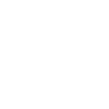
t = 0.00 s
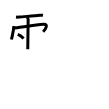
t = 5.00 s
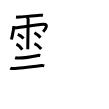
t = 10.00 s
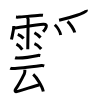
t = 15.00 s
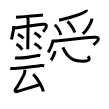
t = 20.00 s
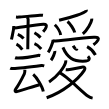
t = 25.00 s

The animated SVG that drew these frames (rendered in a browser with its animation timeline set to each time). Animation: 25 SMIL elements (animate=25); one cycle of 25.00 s.

<svg width="109px" height="109px" viewBox="0 0 px 109px" xmlns="http://www.w3.org/2000/svg" xmlns:xlink="http://www.w3.org/1999/xlink" xml:space="preserve" version="1.1"  baseProfile="full">
<path d="M15.99,17.04c0.86,0.1,1.98,0.11,2.76,0.08c3.51-0.12,14.07-1.45,21.21-1.87c1.09-0.06,2-0.08,3.01,0.06" style="fill:none;stroke:black;stroke-width:3;opacity:0">
  <animate attributeType="CSS" attributeName="opacity" from="0" to="1" begin="0s" dur="1s" repeatCount="0" fill="freeze" />
</path>
<path d="M13.84,26c-0.15,4.62-1.42,8.8-2.36,13.47" style="fill:none;stroke:black;stroke-width:3;opacity:0">
  <animate attributeType="CSS" attributeName="opacity" from="0" to="1" begin="1s" dur="1s" repeatCount="0" fill="freeze" />
</path>
<path d="M13.73,28c1.06,0.25,21.82-3.25,29.51-3.75c6.1-0.4,1.76,5.5-0.1,7.5" style="fill:none;stroke:black;stroke-width:3;opacity:0">
  <animate attributeType="CSS" attributeName="opacity" from="0" to="1" begin="2s" dur="1s" repeatCount="0" fill="freeze" />
</path>
<path d="M27.04,17.09c0.61,0.65,1.1,1.81,1.1,2.32c0,0.52-0.37,28.51-0.37,29.93" style="fill:none;stroke:black;stroke-width:3;opacity:0">
  <animate attributeType="CSS" attributeName="opacity" from="0" to="1" begin="3s" dur="1s" repeatCount="0" fill="freeze" />
</path>
<path d="M17.79,34.3c1.99,0.75,4.71,3.01,5.8,4.26" style="fill:none;stroke:black;stroke-width:3;opacity:0">
  <animate attributeType="CSS" attributeName="opacity" from="0" to="1" begin="4s" dur="1s" repeatCount="0" fill="freeze" />
</path>
<path d="M16.44,44.13c1.9,0.87,4.82,4.06,5.86,5.51" style="fill:none;stroke:black;stroke-width:3;opacity:0">
  <animate attributeType="CSS" attributeName="opacity" from="0" to="1" begin="5s" dur="1s" repeatCount="0" fill="freeze" />
</path>
<path d="M34.45,32.77c2.4,1.27,5.13,3.8,6.09,4.86" style="fill:none;stroke:black;stroke-width:3;opacity:0">
  <animate attributeType="CSS" attributeName="opacity" from="0" to="1" begin="6s" dur="1s" repeatCount="0" fill="freeze" />
</path>
<path d="M34.45,43.72c2.32,0.93,5.48,3.72,6.75,5.27" style="fill:none;stroke:black;stroke-width:3;opacity:0">
  <animate attributeType="CSS" attributeName="opacity" from="0" to="1" begin="7s" dur="1s" repeatCount="0" fill="freeze" />
</path>
<path d="M15.08,57.76c0.6,0.23,2.61,0.24,3.22,0.23c5.41-0.1,13.45-1.23,19.85-2.58c0.98-0.21,1.61,0.11,2.12,0.22" style="fill:none;stroke:black;stroke-width:3;opacity:0">
  <animate attributeType="CSS" attributeName="opacity" from="0" to="1" begin="8s" dur="1s" repeatCount="0" fill="freeze" />
</path>
<path d="M10.25,68.16c0.77,0.39,2.17,0.4,2.95,0.39c4.55-0.05,19.3-1.8,28.37-3.01c1.27-0.17,2.05,0.19,2.69,0.38" style="fill:none;stroke:black;stroke-width:3;opacity:0">
  <animate attributeType="CSS" attributeName="opacity" from="0" to="1" begin="9s" dur="1s" repeatCount="0" fill="freeze" />
</path>
<path d="M24.86,69.78c0.04,1.22,0.02,2.88-0.46,3.87c-2.85,5.87-4.78,9.87-8.74,15.46c-1.08,1.52-0.72,2.93,1.03,2.48c6.06-1.59,17.08-5.33,22.88-6.84" style="fill:none;stroke:black;stroke-width:3;opacity:0">
  <animate attributeType="CSS" attributeName="opacity" from="0" to="1" begin="10s" dur="1s" repeatCount="0" fill="freeze" />
</path>
<path d="M33.21,74.43c3.55,3.01,9.18,12.39,10.07,17.07" style="fill:none;stroke:black;stroke-width:3;opacity:0">
  <animate attributeType="CSS" attributeName="opacity" from="0" to="1" begin="11s" dur="1s" repeatCount="0" fill="freeze" />
</path>
<path d="M86.3,9.89c0.07,0.25,0.14,0.65-0.14,1.01c-1.69,2.13-13.75,6.42-27.08,9.29" style="fill:none;stroke:black;stroke-width:3;opacity:0">
  <animate attributeType="CSS" attributeName="opacity" from="0" to="1" begin="12s" dur="1s" repeatCount="0" fill="freeze" />
</path>
<path d="M54.8,24.77c2.17,2.03,5.34,7,5.88,10.15" style="fill:none;stroke:black;stroke-width:3;opacity:0">
  <animate attributeType="CSS" attributeName="opacity" from="0" to="1" begin="13s" dur="1s" repeatCount="0" fill="freeze" />
</path>
<path d="M67.49,21.45c2.56,1.96,6.6,8.06,7.24,11.1" style="fill:none;stroke:black;stroke-width:3;opacity:0">
  <animate attributeType="CSS" attributeName="opacity" from="0" to="1" begin="14s" dur="1s" repeatCount="0" fill="freeze" />
</path>
<path d="M91.73,18.54c0.03,0.36,0.05,0.93-0.05,1.45c-0.61,3.06-4.09,9.78-8.85,13.89" style="fill:none;stroke:black;stroke-width:3;opacity:0">
  <animate attributeType="CSS" attributeName="opacity" from="0" to="1" begin="15s" dur="1s" repeatCount="0" fill="freeze" />
</path>
<path d="M53.14,39.73c-0.18,3.26-3.4,10.69-4.96,12.69" style="fill:none;stroke:black;stroke-width:3;opacity:0">
  <animate attributeType="CSS" attributeName="opacity" from="0" to="1" begin="16s" dur="1s" repeatCount="0" fill="freeze" />
</path>
<path d="M52.88,41.11c10.74-0.92,29.07-2.9,41.01-3.76c8.99-0.65,2.11,5.62-0.45,7.45" style="fill:none;stroke:black;stroke-width:3;opacity:0">
  <animate attributeType="CSS" attributeName="opacity" from="0" to="1" begin="17s" dur="1s" repeatCount="0" fill="freeze" />
</path>
<path d="M54.89,51.07c0.21,1.3-2.13,7.02-3.84,9.19" style="fill:none;stroke:black;stroke-width:3;opacity:0">
  <animate attributeType="CSS" attributeName="opacity" from="0" to="1" begin="18s" dur="1s" repeatCount="0" fill="freeze" />
</path>
<path d="M62.92,47.4c3.95,9.41,9.74,14.75,23.15,13.6c3.52-0.3,3.85-2.49,1.92-4.64" style="fill:none;stroke:black;stroke-width:3;opacity:0">
  <animate attributeType="CSS" attributeName="opacity" from="0" to="1" begin="19s" dur="1s" repeatCount="0" fill="freeze" />
</path>
<path d="M73.17,45.66c0.9,1.61,3.26,5.21,3.82,2.94" style="fill:none;stroke:black;stroke-width:3;opacity:0">
  <animate attributeType="CSS" attributeName="opacity" from="0" to="1" begin="20s" dur="1s" repeatCount="0" fill="freeze" />
</path>
<path d="M87.08,46.64c3.26,1.68,5.71,3.21,8.35,8.4" style="fill:none;stroke:black;stroke-width:3;opacity:0">
  <animate attributeType="CSS" attributeName="opacity" from="0" to="1" begin="21s" dur="1s" repeatCount="0" fill="freeze" />
</path>
<path d="M65.72,60.38c0.05,0.51,0.1,1.31-0.09,2.04c-1.13,4.3-7.64,13.75-16.56,19.54" style="fill:none;stroke:black;stroke-width:3;opacity:0">
  <animate attributeType="CSS" attributeName="opacity" from="0" to="1" begin="22s" dur="1s" repeatCount="0" fill="freeze" />
</path>
<path d="M65.75,69.83c0.26,0.03,1.38,0,2.12-0.07c2.46-0.23,10.55-1.9,14.05-2.62c2.41-0.5,3.98,0.76,2.13,3.53C78.5,79,63.25,92.25,46.63,97.72" style="fill:none;stroke:black;stroke-width:3;opacity:0">
  <animate attributeType="CSS" attributeName="opacity" from="0" to="1" begin="23s" dur="1s" repeatCount="0" fill="freeze" />
</path>
<path d="M59.67,72.97c6.73,2.64,22.29,19.12,28.1,23.05c1.73,1.17,3.14,1.74,4.83,2.08" style="fill:none;stroke:black;stroke-width:3;opacity:0">
  <animate attributeType="CSS" attributeName="opacity" from="0" to="1" begin="24s" dur="1s" repeatCount="0" fill="freeze" />
</path>
</svg>
